Labelled photos from "perovskite_tandem", an image-classification folder in jyotibrahmanandy/solar-cell-quality-control. The possible labels are: defect halide segregation, defect layer delamination, defect phase degradation, defect pinhole, functional.

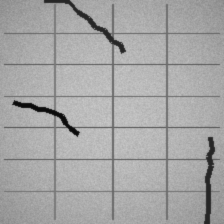
Label: defect layer delamination

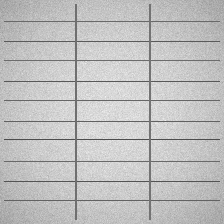
Label: functional

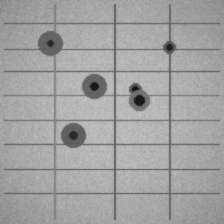
Label: defect pinhole

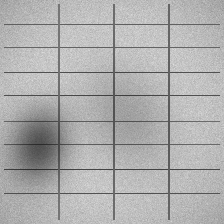
Label: defect halide segregation

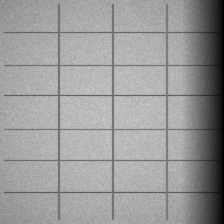
Label: defect phase degradation

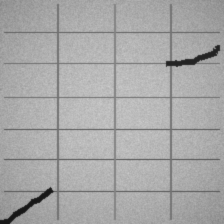
Label: defect layer delamination
